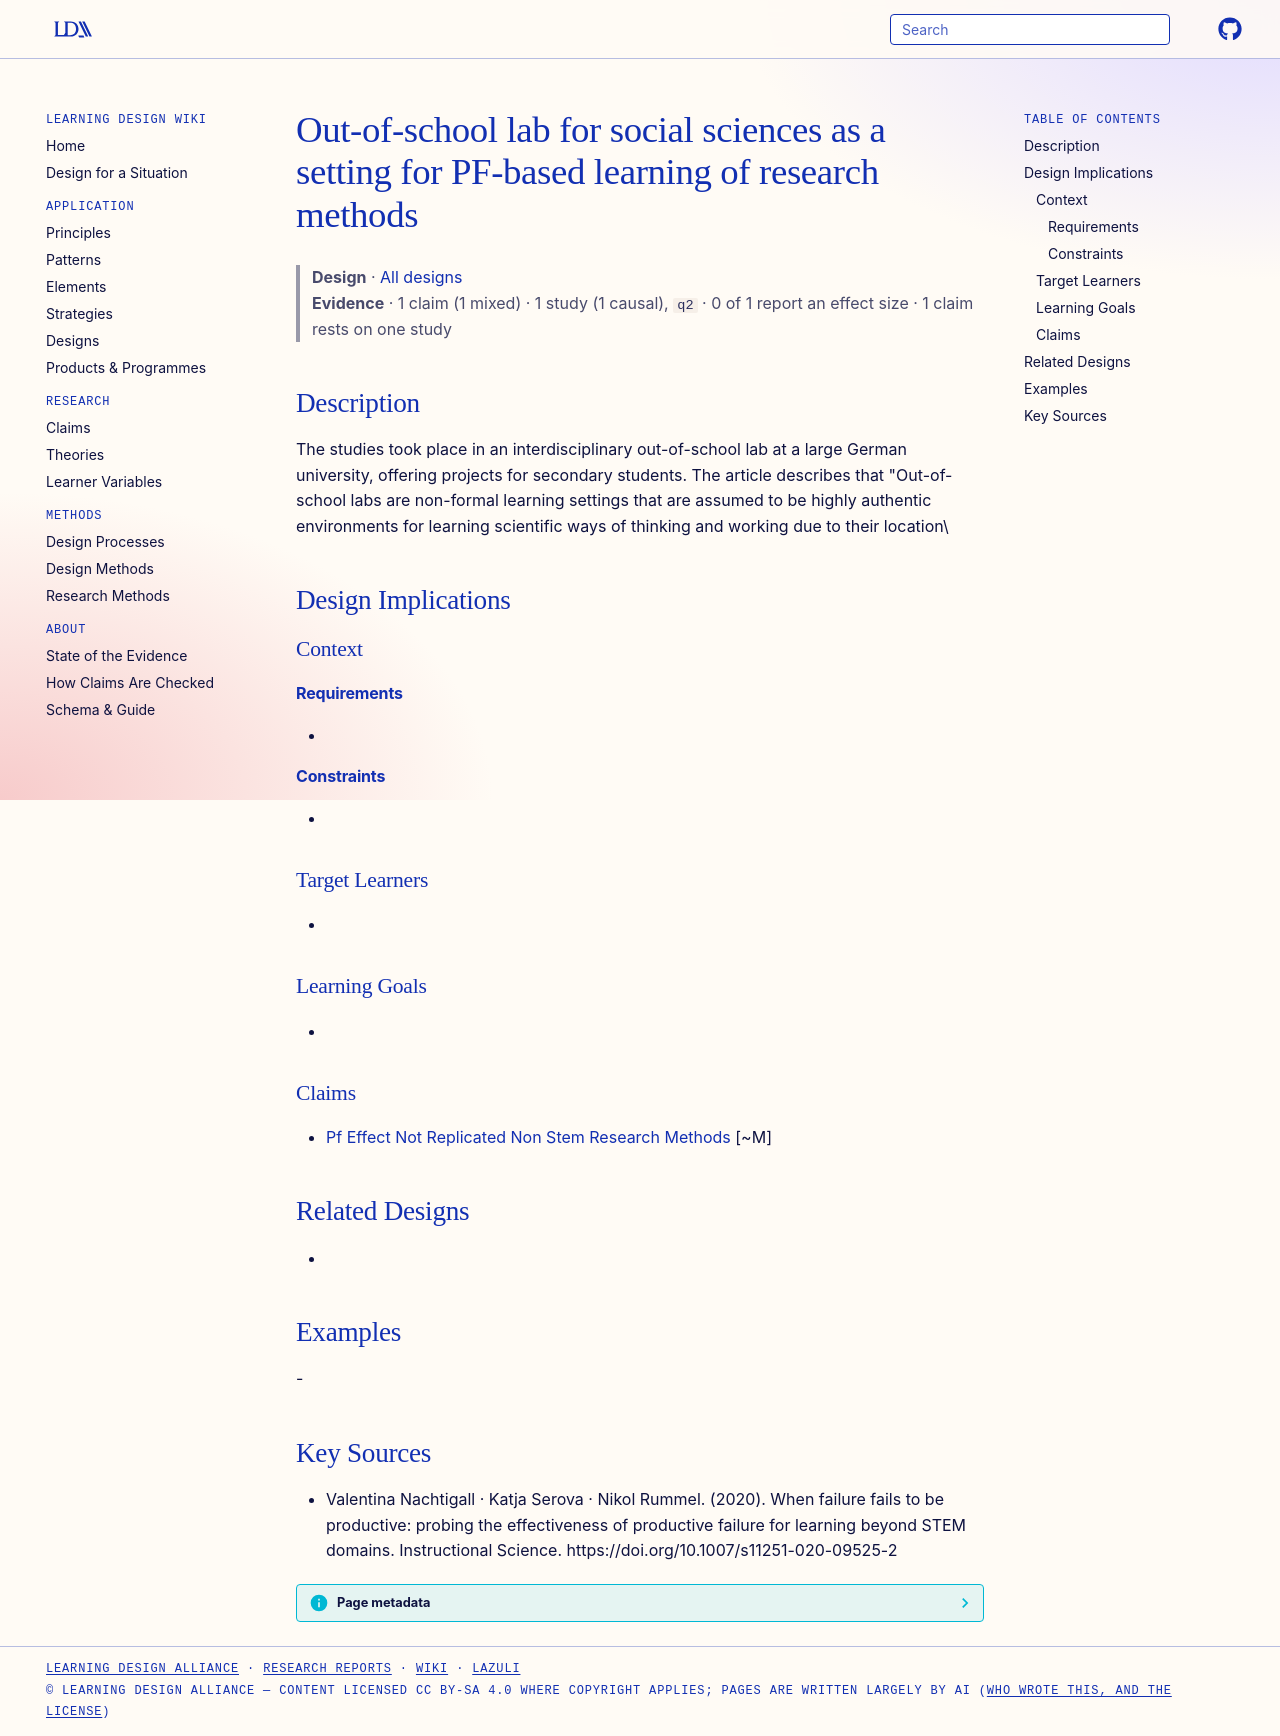

repository: Learning-Design-Alliance/learning-wiki · page: designs/out-of-school-social-science-lab-pf-setting/index.html · generator: mkdocs

---
type: design
id: out-of-school-social-science-lab-pf-setting
title: Out-of-school lab for social sciences as a setting for PF-based learning of research methods
description: The studies took place in an interdisciplinary out-of-school lab at a large German university, offering projects for secondary students.
status: review
generated:
  by: "process:settle-candidates"
  at: 2026-10-18
sources:
  - id: valentina-nachtigall-katja-serova-nikol-rummel-2020
    resource: "https://doi.org/10.1007/s11251-020-09525-2"
    title: "Valentina Nachtigall · Katja Serova · Nikol Rummel. (2020). When failure fails to be productive: probing the effectiveness of productive failure for learning beyond STEM domains. Instructional Science. https://doi.org/10.1007/s11251-020-09525-2"
    author: Valentina Nachtigall · Katja Serova · Nikol Rummel
---

# Out-of-school lab for social sciences as a setting for PF-based learning of research methods

> **Design** · [All designs](index.md)
> **Evidence** · 1 claim (1 mixed) · 1 study (1 causal), `q2` · 0 of 1 report an effect size · 1 claim rests on one study

## Description
The studies took place in an interdisciplinary out-of-school lab at a large German university, offering projects for secondary students. The article describes that "Out-of-school labs are non-formal learning settings that are assumed to be highly authentic environments for learning scientific ways of thinking and working due to their location\

## Design Implications

### Context
#### Requirements
- 
#### Constraints
- 

### Target Learners
- 

### Learning Goals
- 

### Claims
- [Pf Effect Not Replicated Non Stem Research Methods](../claims/pf-effect-not-replicated-non-stem-research-methods.md) [~M]

## Related Designs
- 

## Examples
-

## Key Sources
- Valentina Nachtigall · Katja Serova · Nikol Rummel. (2020). When failure fails to be productive: probing the effectiveness of productive failure for learning beyond STEM domains. Instructional Science. https://doi.org/10.1007/s11251-020-09525-2
